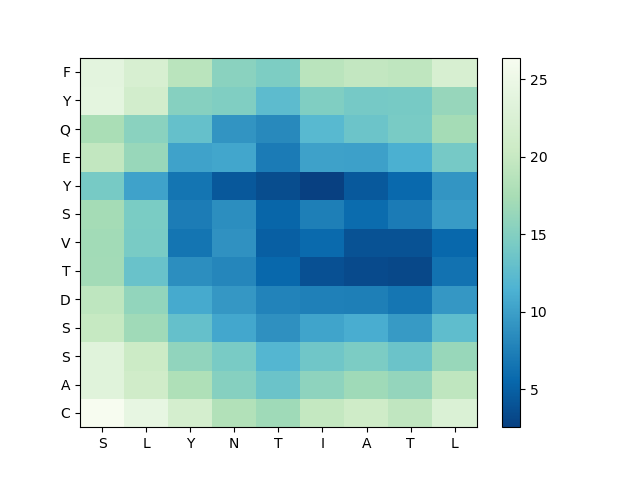

Data behind this chart, as committed beside it:
, S, L, Y, N, T, I, A, T, L
C, 26.39, 24.3, 21.57, 18.22, 16.89, 19.7, 20.84, 19.45, 22.52
A, 23.37, 20.95, 18.09, 15.14, 13.44, 15.7, 16.89, 16.1, 19.36
S, 23.38, 20.52, 15.94, 14.38, 11.94, 13.81, 14.49, 13.45, 16.4
S, 19.91, 16.93, 13.05, 10.64, 8.882, 10.3, 11.07, 9.561, 12.67
D, 19.31, 15.98, 10.77, 9.397, 7.804, 7.502, 7.434, 6.715, 9.364
T, 17.14, 13.34, 8.64, 8.024, 5.634, 3.813, 3.332, 3.166, 6.463
V, 17, 14.35, 6.649, 8.971, 4.941, 5.771, 3.881, 3.888, 5.612
S, 17.27, 14.43, 7.3, 8.693, 5.437, 7.452, 5.826, 7.172, 9.655
Y, 14.2, 10.22, 6.578, 4.38, 3.512, 2.564, 4.499, 5.67, 9.235
E, 19.52, 16.41, 10.24, 10.5, 7.191, 10.18, 10.1, 11.27, 14.19
Q, 17.62, 15.45, 13.06, 9.14, 8.293, 12.23, 13.47, 14.38, 17.23
Y, 23.88, 21.28, 15.22, 14.83, 12.45, 14.8, 14.18, 14.27, 16.34
F, 23.78, 22.06, 18.92, 15.48, 14.6, 18.9, 19.68, 19.34, 21.98
